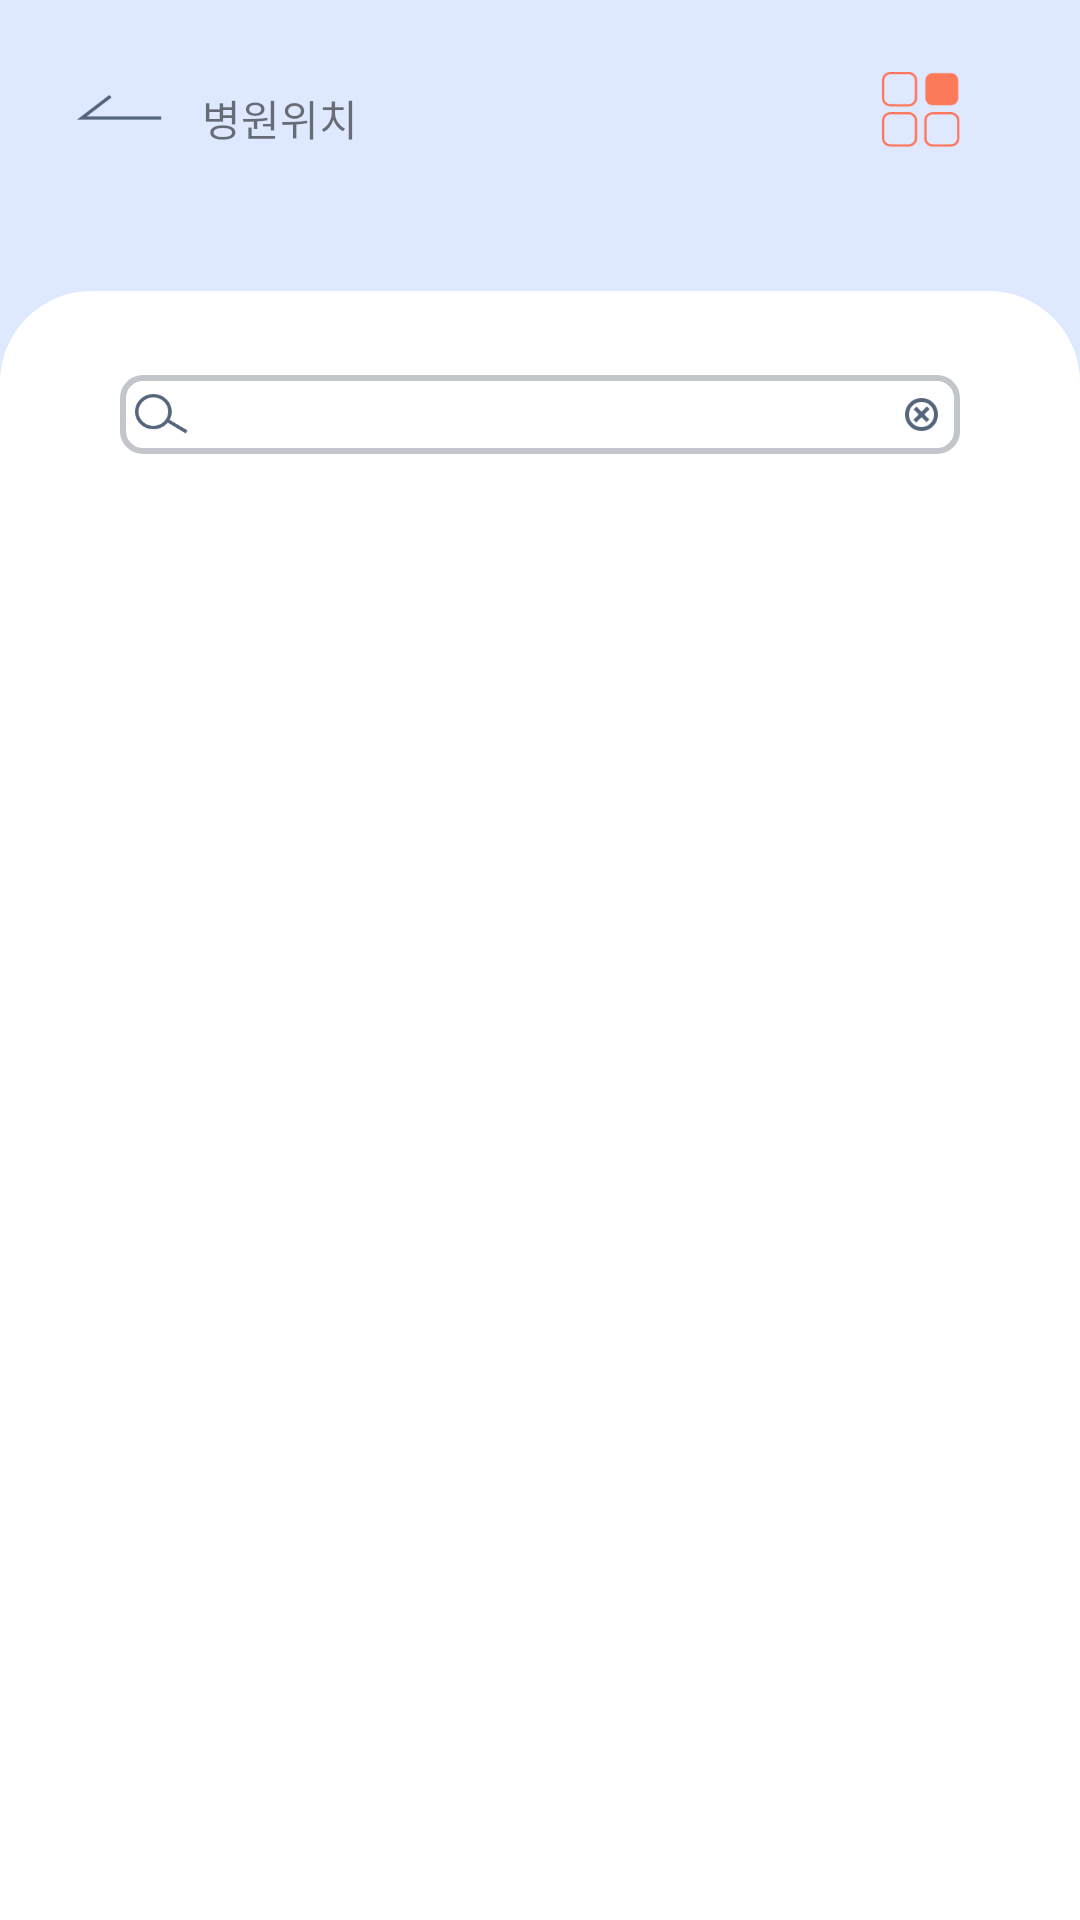

The Android layout XML behind this screen, and the referenced resources:
<!-- AndroidManifest.xml: application theme AppTheme -->
<!-- res/layout/activity_map_search.xml -->
<?xml version="1.0" encoding="utf-8"?>
<RelativeLayout xmlns:tools="http://schemas.android.com/tools"
    android:background="#dee9ff"
    xmlns:android="http://schemas.android.com/apk/res/android"
    xmlns:app="http://schemas.android.com/apk/res-auto"
    android:layout_width="match_parent"
    android:layout_height="match_parent">
    <androidx.drawerlayout.widget.DrawerLayout
        android:id="@+id/drawer_map_search_act"
        android:layout_width="match_parent"
        android:layout_height="match_parent"
        android:fitsSystemWindows="true"
        tools:openDrawer="start">

        <LinearLayout
            android:layout_width="match_parent"
            android:layout_height="wrap_content"
            android:orientation="vertical">

    <LinearLayout
        android:layout_width="match_parent"
        android:layout_height="97dp"
        android:orientation="horizontal"
        >
        <ImageView
            android:layout_width="28.3dp"
            android:layout_height="8.2dp"
            android:background="@drawable/back"
            android:layout_marginTop="31.7dp"
            android:layout_marginLeft="25.5dp"
            />
        <TextView
            android:layout_weight="1"
            android:layout_width="wrap_content"
            android:layout_height="wrap_content"
            android:text="병원위치"
            android:layout_marginTop="29.1dp"
            android:layout_marginLeft="13.4dp"
            android:fontFamily="@font/nanum_square_regular"
            android:includeFontPadding="false"
            />

        <ImageView
            android:id="@+id/map_hamburger"
            android:layout_width="26dp"
            android:layout_height="25dp"
            android:layout_marginRight="40dp"
            android:layout_marginTop="23.9dp"
            android:background="@drawable/ic_hamburger" />
    </LinearLayout>

    <androidx.constraintlayout.widget.ConstraintLayout
        android:layout_width="match_parent"
        android:layout_height="match_parent"
        android:background="@drawable/edge_big_round">

        <LinearLayout
            android:id="@+id/linearLayout"
            android:layout_width="0dp"
            android:layout_height="26.3dp"
            android:layout_marginStart="40dp"
            android:layout_marginLeft="40dp"
            android:layout_marginTop="28dp"
            android:layout_marginEnd="40dp"
            android:layout_marginRight="40dp"
            android:background="@drawable/edge_searchbar"
            android:orientation="horizontal"
            app:layout_constraintEnd_toEndOf="parent"
            app:layout_constraintHorizontal_bias="1.0"
            app:layout_constraintStart_toStartOf="parent"
            app:layout_constraintTop_toTopOf="parent">

            <ImageView
                android:layout_width="17.6dp"
                android:layout_height="13.4dp"
                android:layout_gravity="center_vertical"
                android:layout_marginLeft="5.1dp"
                android:background="@drawable/ic_search"
                />
            <EditText
                android:layout_width="227dp"
                android:layout_weight="1"
                android:layout_height="wrap_content"
                android:layout_marginLeft="5.1dp"
                android:background="@android:color/transparent"
                />
            <ImageView
                android:layout_width="11dp"
                android:layout_height="11dp"
                android:layout_gravity="center_vertical"
                android:layout_marginLeft="5.1dp"
                android:layout_marginRight="7.3dp"
                android:background="@drawable/map_exit"
                />
        </LinearLayout>

    </androidx.constraintlayout.widget.ConstraintLayout>
</LinearLayout>
    
    </androidx.drawerlayout.widget.DrawerLayout>

</RelativeLayout>
<!-- res/layout/nav_main.xml (included above) -->
<?xml version="1.0" encoding="utf-8"?>
<RelativeLayout xmlns:android="http://schemas.android.com/apk/res/android"
    xmlns:app="http://schemas.android.com/apk/res-auto"
    android:layout_width="match_parent"
    android:layout_height="match_parent"
    android:background="@drawable/nav_header_background"
    android:padding="16dp">
    <LinearLayout
        android:layout_width="match_parent"
        android:layout_height="wrap_content"
        android:orientation="vertical" >


    
    <ImageView
        android:id="@+id/img_nave_header_main_dog"
        android:layout_width="wrap_content"
        android:layout_height="wrap_content"
        android:layout_marginLeft="32dp"
        android:paddingTop="16dp"
        android:src="@drawable/ic_launcher_foreground" />

    
    <TextView
        android:id="@+id/txt_nav_header_main_name"
        style="@style/regularNavyStyle"
        android:layout_width="match_parent"
        android:layout_height="wrap_content"
        android:layout_gravity="center_vertical"
        android:layout_marginLeft="28dp"
        android:layout_marginRight="38dp"
        android:background="@drawable/nav_header_dog_name_background"
        android:paddingVertical="4dp"
        android:paddingLeft="8dp"
        android:text="@string/nav_dog_name"
        android:textSize="14.5sp" />

    
    <TextView
        android:id="@+id/txt_nav_main_home"
        style="@style/lightNavyStyle"
        android:layout_marginLeft="22dp"
        android:layout_marginTop="83.8dp"
        android:padding="10dp"
        android:text="@string/nav_home"
        android:textSize="14.5sp" />

    <View
        android:layout_width="match_parent"
        android:layout_height="1dp"
        android:layout_marginHorizontal="24dp"
        android:background="@color/colorNavy" />

    
    <TextView
        android:id="@+id/txt_nav_main_hospital"
        style="@style/lightNavyStyle"
        android:layout_marginLeft="22dp"
        android:layout_marginTop="56dp"
        android:padding="10dp"
        android:text="@string/nav_hospital_location"
        android:textSize="14.5sp" />

    <View
        android:layout_width="match_parent"
        android:layout_height="1dp"
        android:layout_marginHorizontal="24dp"
        android:background="@color/colorNavy" />

    
    <TextView
        android:id="@+id/txt_nav_main_recommend"
        style="@style/lightNavyStyle"
        android:layout_marginLeft="22dp"
        android:layout_marginTop="56dp"
        android:padding="10dp"
        android:text="@string/nav_recommend"
        android:textSize="14.5sp" />

    <View
        android:layout_width="match_parent"
        android:layout_height="1dp"
        android:layout_marginHorizontal="24dp"
        android:background="@color/colorNavy" />

    </LinearLayout>


    <Button
        android:text="@string/nav_logout"
        android:layout_width="match_parent"
        android:layout_height="wrap_content"
        android:background="@drawable/btn_round_border_navy"
        android:layout_alignParentBottom="true"
        style="@style/regularWhiteStyle"/>
</RelativeLayout>
<!-- resources referenced by this layout -->
<resources>
  <color name="colorNavy">#4b6277</color>
  <!-- drawable back: png bitmap (drawable, 781 bytes) -->
  <!-- drawable btn_round_border_navy (drawable) -->
  <?xml version="1.0" encoding="utf-8"?>
  <shape xmlns:android="http://schemas.android.com/apk/res/android">
  <corners android:radius="40dp" />
      <solid android:color="@color/colorButtonNavy" />
  </shape>
  <!-- drawable edge_big_round (drawable) -->
  <?xml version="1.0" encoding="utf-8"?>
  <shape android:shape="rectangle"
      xmlns:android="http://schemas.android.com/apk/res/android">
      <corners android:topLeftRadius="30dp"
          android:topRightRadius="30dp"/>
      <stroke android:color="#fff" android:width="1dp"/>
      <solid android:color="#fff"/>
  </shape>
  <!-- drawable edge_searchbar (drawable) -->
  <?xml version="1.0" encoding="utf-8"?>
  <shape
      xmlns:android="http://schemas.android.com/apk/res/android"
      android:shape="rectangle" >
      <corners android:radius="6.8dp"/>
      <solid android:color="#ffffff" />
      <stroke android:width="2dp" android:color="#c2c6cb"/>
  </shape>
  <!-- drawable ic_hamburger: png bitmap (drawable, 1960 bytes) -->
  <!-- drawable ic_search: png bitmap (drawable, 1961 bytes) -->
  <!-- drawable map_exit: png bitmap (drawable, 1584 bytes) -->
  <!-- drawable nav_header_background (drawable) -->
  <?xml version="1.0" encoding="utf-8"?>
  <shape xmlns:android="http://schemas.android.com/apk/res/android">
  <corners android:topRightRadius="50dp" />
      <solid android:color="@color/colorSky" />
  </shape>
  <!-- drawable nav_header_dog_name_background (drawable) -->
  <?xml version="1.0" encoding="utf-8"?>
  <shape xmlns:android="http://schemas.android.com/apk/res/android">
  <corners android:radius="15dp"/>
      <solid android:color="@color/colorWhite" />
  </shape>
  <style name="lightNavyStyle">
          <item name="android:layout_width">wrap_content</item>
          <item name="android:layout_height">wrap_content</item>
          <item name="android:textColor">@color/colorNavy</item>
          <item name="android:fontFamily" tools:targetApi="jelly_bean">@font/nanum_square_light</item>
      </style>
  <style name="regularNavyStyle">
          <item name="android:textColor">@color/colorNavy</item>
          <item name="android:fontFamily" tools:targetApi="jelly_bean">@font/nanum_square_regular</item>
      </style>
  <style name="regularWhiteStyle">
          <item name="android:layout_width">wrap_content</item>
          <item name="android:layout_height">wrap_content</item>
          <item name="android:textColor">@color/colorWhite</item>
          <item name="android:fontFamily" tools:targetApi="jelly_bean">@font/nanum_square_regular</item>
      </style>
  <style name="AppTheme" parent="Theme.AppCompat.Light.NoActionBar">
          
          <item name="colorPrimary">@color/colorPrimary</item>
          <item name="colorPrimaryDark">@color/colorPrimaryDark</item>
          <item name="colorAccent">@color/colorAccent</item>
      </style>
  <color name="colorButtonNavy">#455668</color>
  <color name="colorSky">#dee9ff</color>
  <color name="colorWhite">#fff</color>
  <color name="colorPrimary">#fff</color>
  <color name="colorPrimaryDark">#dee9ff</color>
  <color name="colorAccent">#ff795d</color>
</resources>
